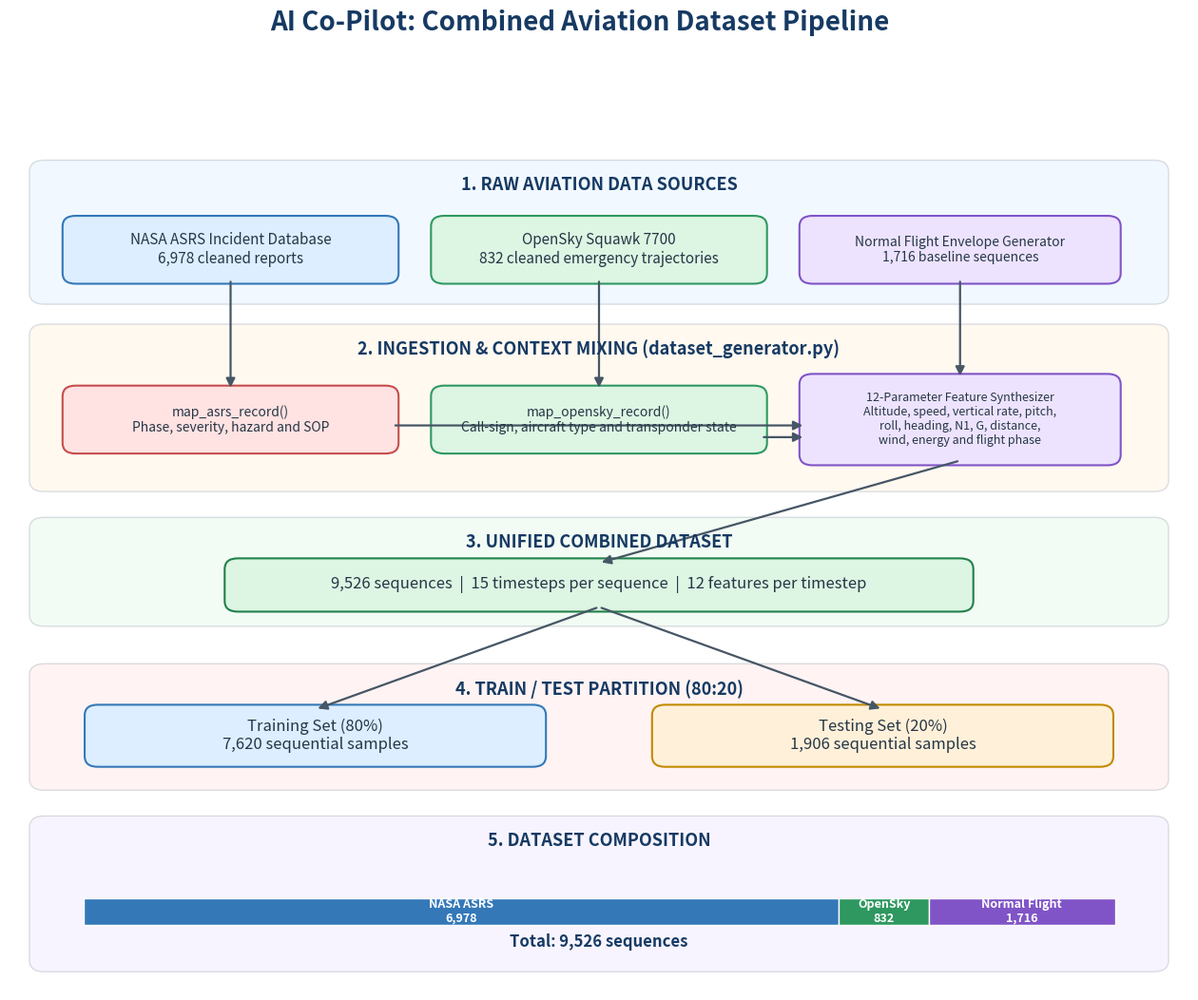

The matplotlib source for this figure:

import matplotlib.pyplot as plt
from matplotlib.patches import FancyBboxPatch, FancyArrowPatch

# -----------------------------------------
# Canvas
# -----------------------------------------
fig, ax = plt.subplots(figsize=(16, 12))
ax.set_xlim(0, 16)
ax.set_ylim(0, 15)
ax.axis("off")

fig.suptitle(
    "AI Co-Pilot: Combined Aviation Dataset Pipeline",
    fontsize=20,
    fontweight="bold",
    color="#163A63",
    y=0.97
)

# -----------------------------------------
# Colors
# -----------------------------------------
BLUE = "#DCEEFF"
GREEN = "#DDF5E3"
ORANGE = "#FFF0D9"
PURPLE = "#EDE3FF"
RED = "#FFE2E2"
DARK = "#263746"

def box(x, y, w, h, text, color, fontsize=10,
        edgecolor="#526579", linewidth=1.5):
    """Draw a rounded box with centered text."""
    patch = FancyBboxPatch(
        (x, y), w, h,
        boxstyle="round,pad=0.08,rounding_size=0.18",
        facecolor=color,
        edgecolor=edgecolor,
        linewidth=linewidth
    )
    ax.add_patch(patch)

    ax.text(
        x + w / 2, y + h / 2, text,
        ha="center", va="center",
        fontsize=fontsize,
        color=DARK,
        wrap=True
    )

def arrow(x1, y1, x2, y2):
    """Draw a directional connector."""
    patch = FancyArrowPatch(
        (x1, y1), (x2, y2),
        arrowstyle="-|>",
        mutation_scale=14,
        linewidth=1.6,
        color="#465665",
        connectionstyle="arc3,rad=0"
    )
    ax.add_patch(patch)

def section(y, h, title, color):
    """Draw a light background for a pipeline stage."""
    patch = FancyBboxPatch(
        (0.35, y), 15.3, h,
        boxstyle="round,pad=0.08,rounding_size=0.2",
        facecolor=color,
        edgecolor="#A0AAB4",
        linewidth=1.0,
        alpha=0.38,
        zorder=0
    )
    ax.add_patch(patch)

    ax.text(
        8, y + h - 0.35, title,
        ha="center", va="center",
        fontsize=13,
        fontweight="bold",
        color="#163A63"
    )

# -----------------------------------------
# Stage 1: Data sources
# -----------------------------------------
section(11.8, 2.3, "1. RAW AVIATION DATA SOURCES", BLUE)

box(
    0.8, 12.15, 4.4, 1.0,
    "NASA ASRS Incident Database\n6,978 cleaned reports",
    BLUE, 11, "#3478B8"
)

box(
    5.8, 12.15, 4.4, 1.0,
    "OpenSky Squawk 7700\n832 cleaned emergency trajectories",
    GREEN, 11, "#2E9860"
)

box(
    10.8, 12.15, 4.2, 1.0,
    "Normal Flight Envelope Generator\n1,716 baseline sequences",
    PURPLE, 10, "#8054C7"
)

# -----------------------------------------
# Stage 2: Preprocessing
# -----------------------------------------
section(8.6, 2.7, "2. INGESTION & CONTEXT MIXING (dataset_generator.py)", ORANGE)

box(
    0.8, 9.25, 4.4, 1.0,
    "map_asrs_record()\nPhase, severity, hazard and SOP",
    RED, 10, "#C64D4D"
)

box(
    5.8, 9.25, 4.4, 1.0,
    "map_opensky_record()\nCall-sign, aircraft type and transponder state",
    GREEN, 10, "#2E9860"
)

box(
    10.8, 9.05, 4.2, 1.4,
    "12-Parameter Feature Synthesizer\nAltitude, speed, vertical rate, pitch,\nroll, heading, N1, G, distance,\nwind, energy and flight phase",
    PURPLE, 9, "#8054C7"
)

# Source-to-mapping connections
arrow(3.0, 12.15, 3.0, 10.25)
arrow(8.0, 12.15, 8.0, 10.25)

# Mapping and normal-flight inputs to synthesizer
arrow(5.2, 9.65, 10.8, 9.65)
arrow(10.2, 9.45, 10.8, 9.45)
arrow(12.9, 12.15, 12.9, 10.45)

# -----------------------------------------
# Stage 3: Combined dataset
# -----------------------------------------
section(6.3, 1.7, "3. UNIFIED COMBINED DATASET", GREEN)

box(
    3.0, 6.55, 10.0, 0.75,
    "9,526 sequences  |  15 timesteps per sequence  |  12 features per timestep",
    GREEN, 12, "#20804A"
)

arrow(12.9, 9.05, 8.0, 7.3)

# -----------------------------------------
# Stage 4: Train/test split
# -----------------------------------------
section(3.5, 2.0, "4. TRAIN / TEST PARTITION (80:20)", RED)

box(
    1.1, 3.9, 6.1, 0.9,
    "Training Set (80%)\n7,620 sequential samples",
    BLUE, 12, "#3478B8"
)

box(
    8.8, 3.9, 6.1, 0.9,
    "Testing Set (20%)\n1,906 sequential samples",
    ORANGE, 12, "#C18A00"
)

arrow(8.0, 6.55, 4.15, 4.8)
arrow(8.0, 6.55, 11.85, 4.8)

# -----------------------------------------
# Stage 5: Dataset composition
# -----------------------------------------
section(0.4, 2.5, "5. DATASET COMPOSITION", PURPLE)

composition = [
    ("NASA ASRS", 6978, "#3478B8"),
    ("OpenSky", 832, "#2E9860"),
    ("Normal Flight", 1716, "#8054C7")
]

total = sum(item[1] for item in composition)
left = 1.0
bar_y = 1.35
bar_width = 14.0
bar_height = 0.45

for name, count, color in composition:
    width = bar_width * count / total

    ax.barh(
        bar_y,
        width,
        left=left,
        height=bar_height,
        color=color,
        edgecolor="white"
    )

    if width > 1.0:
        ax.text(
            left + width / 2,
            bar_y,
            f"{name}\n{count:,}",
            ha="center",
            va="center",
            fontsize=9,
            color="white",
            fontweight="bold"
        )

    left += width

ax.text(
    8, 0.75,
    "Total: 9,526 sequences",
    ha="center",
    fontsize=12,
    fontweight="bold",
    color="#163A63"
)

# -----------------------------------------
# Export
# -----------------------------------------
plt.savefig(
    "combined_dataset_flowchart.png",
    dpi=300,
    bbox_inches="tight",
    facecolor="white"
)

plt.savefig(
    "combined_dataset_flowchart.pdf",
    bbox_inches="tight",
    facecolor="white"
)

plt.show()

print("Flowchart saved successfully:")
print("- combined_dataset_flowchart.png")
print("- combined_dataset_flowchart.pdf")
